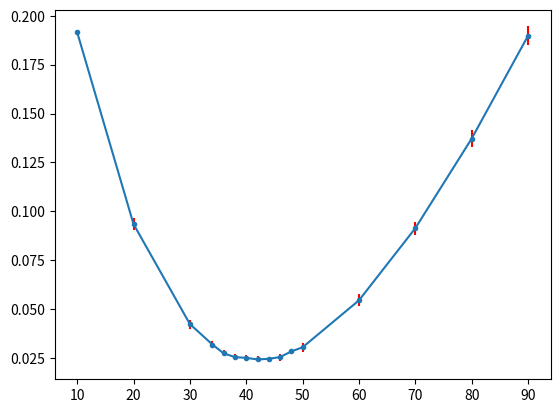
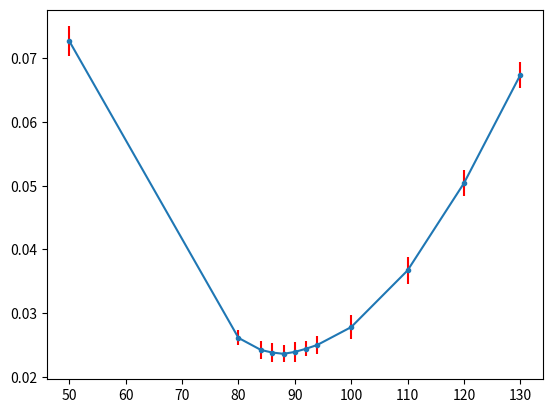
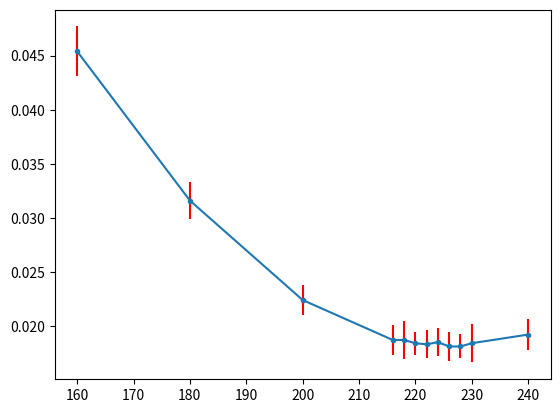
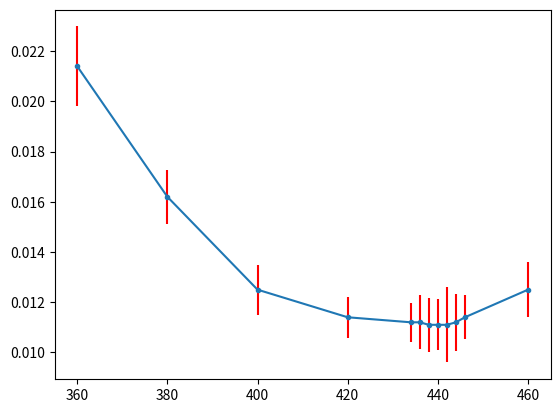

Generate these figures, in order, with matplotlib:
# -*- coding: utf-8 -*-
"""
Created on Wed Sep  6 10:35:09 2023

[redacted]
"""

import matplotlib.pyplot as plt

plt.close("all")

# fPrior = 0
# tauDecay = 0.015
fInputWithout15 =          [10     , 20     , 30     , 34     , 36     , 38     , 40     , 42     , 44     , 46     , 48     , 50     , 60     , 70     , 80     , 90]
KLDivergenceWithout15 =    [0.1916 , 0.0935 , 0.0424 , 0.0319 , 0.0274 , 0.0255 , 0.0251 , 0.0243 , 0.0246 , 0.0255 , 0.0284 , 0.0305 , 0.0545 , 0.0914 , 0.1372 , 0.1898]                      
KLDivergenceStdWithout15 = [0.00130, 0.00293, 0.00230, 0.00174, 0.00148, 0.00132, 0.00159, 0.00156, 0.00114, 0.00182, 0.00147, 0.00235, 0.00304, 0.00341, 0.00443, 0.00472]                                                      
plt.figure()
plt.errorbar(fInputWithout15, KLDivergenceWithout15, KLDivergenceStdWithout15, marker='.', ecolor="Red",)
# fPrior = 0
# tauDecay = 0.004
fInputWithout4 =          [50     , 80     , 84     , 86     , 88     , 90     , 92     , 94     , 100    , 110    , 120    , 130]
KLDivergenceWithout4 =    [0.0727 , 0.0261 , 0.0242 , 0.0238 , 0.0236 , 0.0239 , 0.0244 , 0.0250 , 0.0278 , 0.0367 , 0.0504 , 0.0674]
KLDivergenceStdWithout4 = [0.00232, 0.00118, 0.00138, 0.00144, 0.00136, 0.00160, 0.00121, 0.00138, 0.00195, 0.00218, 0.00206, 0.00206]
plt.figure()
plt.errorbar(fInputWithout4, KLDivergenceWithout4, KLDivergenceStdWithout4, marker='.', ecolor="Red",)

#  With Prior
# tauDecay = 0.015
# fInput = 42
fPriorWith15 =          [160    , 180    , 200    , 216    , 218    , 220    , 222    , 224    , 226    , 228    , 230    , 240]
KLDivergenceWith15 =    [0.0454 , 0.0316 , 0.0224 , 0.0187 , 0.0187 , 0.0184 , 0.0183 , 0.0185 , 0.0181 , 0.0181 , 0.0184 , 0.0192]
KLDivergenceStdWith15 = [0.00230, 0.00167, 0.00138, 0.00140, 0.00172, 0.00105, 0.00128, 0.00131, 0.00136, 0.00111, 0.00178, 0.00143]
plt.figure()
plt.errorbar(fPriorWith15, KLDivergenceWith15, KLDivergenceStdWith15, marker='.', ecolor="Red",)
# tauDecay = 0.004
# fInput =
fPriorWith4 =          [360    , 380    , 400    , 420    , 434    , 436    , 438    , 440    , 442    , 444    , 446    , 460]
KLDivergenceWith4 =    [0.0214 , 0.0162 , 0.0125 , 0.0114 , 0.0112 , 0.0112 , 0.0111 , 0.0111 , 0.0111 , 0.0112 , 0.0114 , 0.0125]
KLDivergenceStdWith4 = [0.00158, 0.00108, 0.00100, 0.00082, 0.00077, 0.00107, 0.00108, 0.00101, 0.00150, 0.00113, 0.00087, 0.00109]
plt.figure()
plt.errorbar(fPriorWith4, KLDivergenceWith4, KLDivergenceStdWith4, marker='.', ecolor="Red",)








